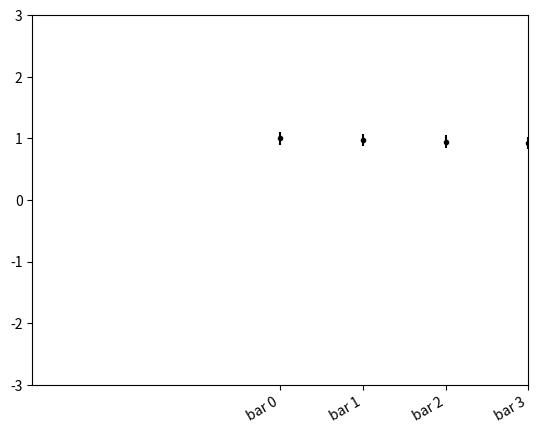
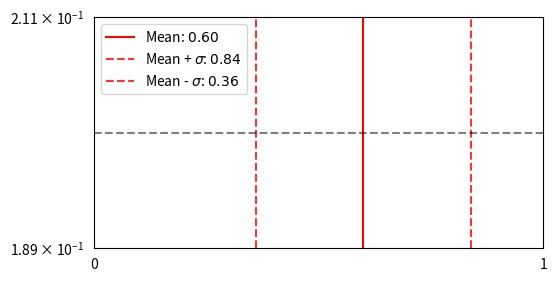

These charts were generated, in order, by the following Python code: (Note: this script raises an exception after producing the figures.)
from matplotlib import pyplot as plt

import numpy as np


# * limit plot window
plt.ylim(-3, 3)
plt.xlim(-3, 3)

# * rotate xlabels
plt.setp(plt.gca().get_xticklabels(), rotation=30, horizontalalignment="right")


# * errorbars
x = [f"bar {i}" for i in range(32)]
y = np.linspace(1, 0.2, 32)
yerr = np.full((32,), 0.1)
plt.errorbar(x, y, yerr=yerr, fmt=".", color="Black")

# * change figure size
plt.figure(figsize=(5.8, 3))

# * add vertical line
x = np.linspace(1, 0.2, 32)
mean = np.mean(x)
std = np.std(x)
plt.axvline(mean, color="red", label=f"Mean: ${mean:.2f}$")
plt.axvline(
    mean + std,
    color="red",
    linestyle="--",
    alpha=0.8,
    label=f"Mean + $\sigma$: ${mean+std:.2f}$",
)
plt.axvline(
    mean - std,
    color="red",
    linestyle="--",
    alpha=0.8,
    label=f"Mean - $\sigma$: ${mean-std:.2f}$",
)
plt.legend()

# * add horizontal line
plt.axhline(
    0.2,
    color="black",
    linestyle="--",
    alpha=0.5,
    label="y=0.2",
)

# * correlation matrix
import seaborn as sns

cmap = sns.diverging_palette(230, 20, as_cmap=True)
plt.gca().tick_params(
    top=False, bottom=False, left=False, right=False, labelleft=True, labelbottom=True
)
plt.minorticks_off()


# * set y scale to log
plt.yscale("log")

# * set y scale to symmetric log (allow negative values)
plt.yscale("symlog")


# * Be sure to only pick integer tick locations.
from matplotlib import ticker

plt.gca().xaxis.set_major_locator(ticker.MaxNLocator(integer=True))

# * Plot colorbar

import matplotlib.cm as cm
from matplotlib.colors import Normalize

color_mapper = sns.color_palette("flare", as_cmap=True)  # goes from 0 to 1
norm = Normalize(0, 10)
plot(
    plt.scatter,
    x,
    y,
    cmap=color_mapper,  #!
    c=y,  #!
    norm=norm,  #!
    xlabel="PC2 (Generosity)",
    ylabel="Happiness",
    title="Analysis of PC 2 effect on Happiness, 2023",
)
cbar = plt.colorbar(
    cm.ScalarMappable(norm=norm, cmap=color_mapper), label="Add label here"  #!
)


# * Plot linear regression line

from scipy.stats import linregress

m, b, *_ = linregress(x, y)
plt.axline(
    xy1=(0, b),
    slope=m,
    label=f"Regression Line : $y = {m:.3f}x {b:+.1f}$",
    color="black",
    linestyle="--",
)
plt.legend()


# * plot mean and std of timings across different widths

widths = [2, 3, 5]
timings = np.random.rand(3, 5)
plot(plt.plot, np.mean(timings, axis=1))
plot(
    plt.fill_between,
    range(len(widths)),
    np.mean(timings, axis=1) - np.std(timings, axis=1),
    np.mean(timings, axis=1) + np.std(timings, axis=1),
    alpha=0.2,
    title="Time taken to train varying model widths over 5 seeds",
    xlabel="Width",
    ylabel="Avg Time (s) $\pm \sigma$",
)
# * show only the widths actually tested on the x ticks
plt.xticks(range(len(widths)), widths)
plt.show()

